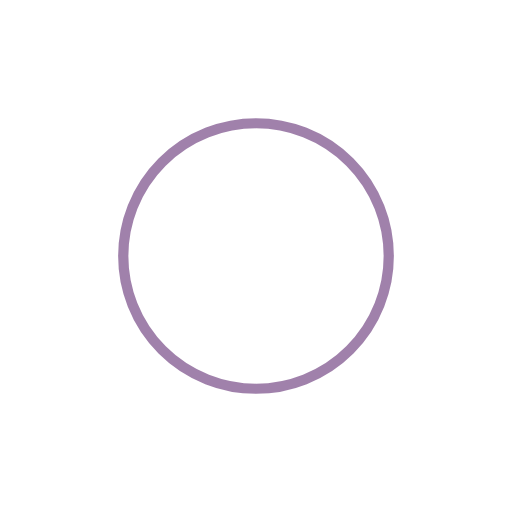
t = 0.00 s
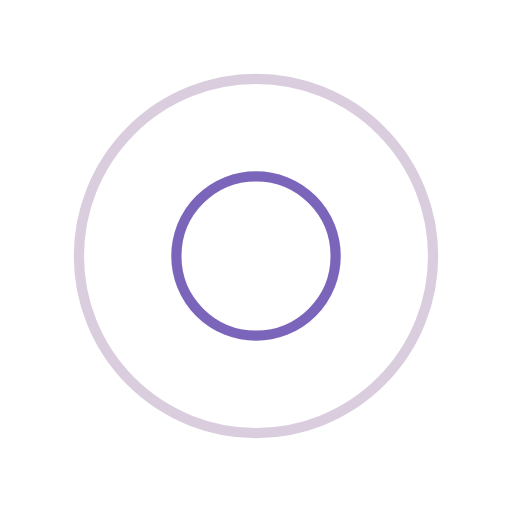
t = 0.25 s
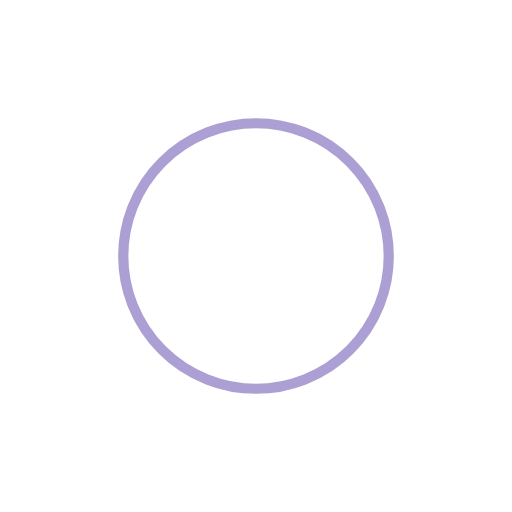
t = 0.50 s
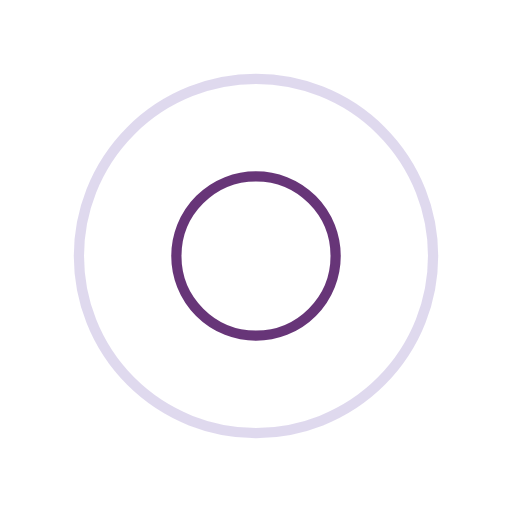
t = 0.75 s

The animated SVG that drew these frames (rendered in a browser with its animation timeline set to each time). Animation: 4 SMIL elements (animate=4); one cycle of 1.00 s, repeats indefinitely.

<?xml version="1.0" encoding="utf-8"?>
<svg xmlns="http://www.w3.org/2000/svg" xmlns:xlink="http://www.w3.org/1999/xlink" style="margin: auto; background: none; display: block; shape-rendering: auto;" width="88px" height="88px" viewBox="0 0 100 100" preserveAspectRatio="xMidYMid">
<circle cx="50" cy="50" r="39.2785" fill="none" stroke="#420457" stroke-width="2">
  <animate attributeName="r" repeatCount="indefinite" dur="1s" values="0;40" keyTimes="0;1" keySplines="0 0.2 0.8 1" calcMode="spline" begin="-0.5s"></animate>
  <animate attributeName="opacity" repeatCount="indefinite" dur="1s" values="1;0" keyTimes="0;1" keySplines="0.2 0 0.8 1" calcMode="spline" begin="-0.5s"></animate>
</circle>
<circle cx="50" cy="50" r="23.331" fill="none" stroke="#5a3faa" stroke-width="2">
  <animate attributeName="r" repeatCount="indefinite" dur="1s" values="0;40" keyTimes="0;1" keySplines="0 0.2 0.8 1" calcMode="spline"></animate>
  <animate attributeName="opacity" repeatCount="indefinite" dur="1s" values="1;0" keyTimes="0;1" keySplines="0.2 0 0.8 1" calcMode="spline"></animate>
</circle>
<!-- [ldio] generated by https://loading.io/ --></svg>